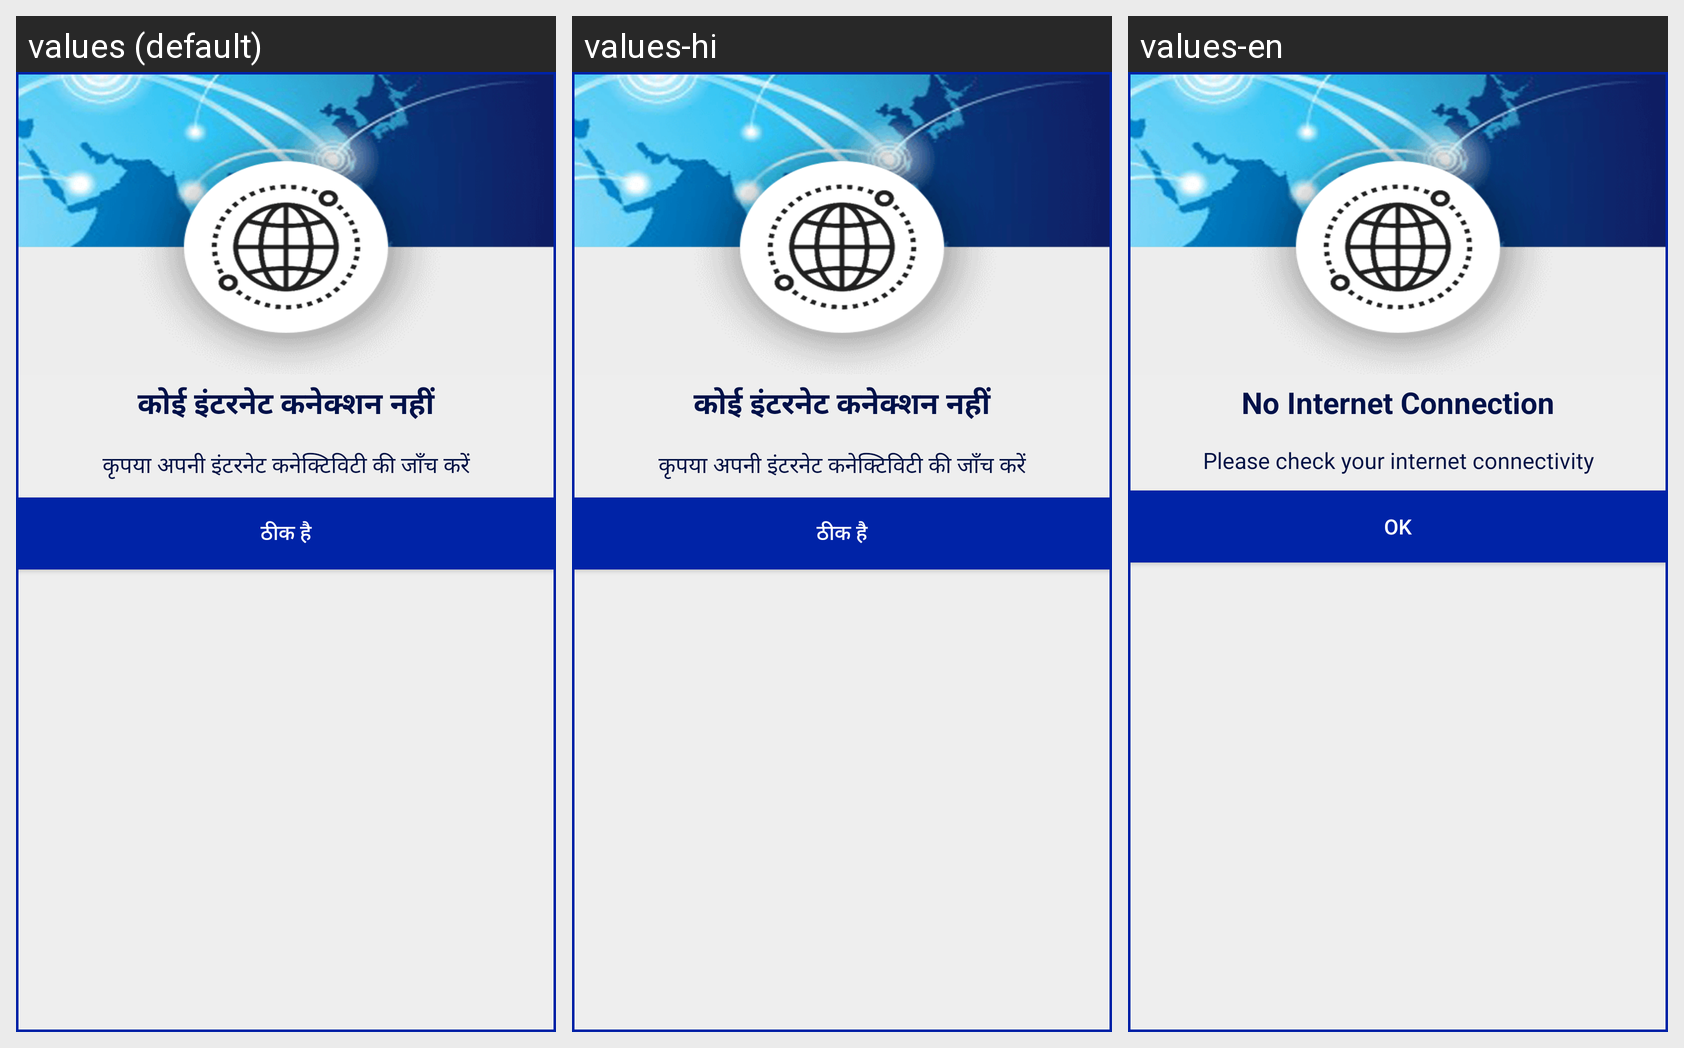

Locale-by-locale string values for the Android screen shown in this grid:
Android screen res/layout/dialog_no_internet.xml rendered under 3 locales, left to right: values (default), values-hi, values-en. Device: Nexus 5 (rendered at 1080×1920; each locale shown at half size, 540×960, under a caption strip naming it); theme AppTheme.
Strings drawn on this screen, with the default value and each locale's value (text and hints the layout hard-codes, and strings that could not be matched under every locale, appear in the picture but are not listed):

internet
  values: कोई इंटरनेट कनेक्शन नहीं
  values-hi: कोई इंटरनेट कनेक्शन नहीं
  values-en: No Internet Connection

internet_check
  values: कृपया अपनी इंटरनेट कनेक्टिविटी की जाँच करें
  values-hi: कृपया अपनी इंटरनेट कनेक्टिविटी की जाँच करें
  values-en: Please check your internet connectivity

dialog_ok
  values: ठीक है
  values-hi: ठीक है
  values-en: OK
